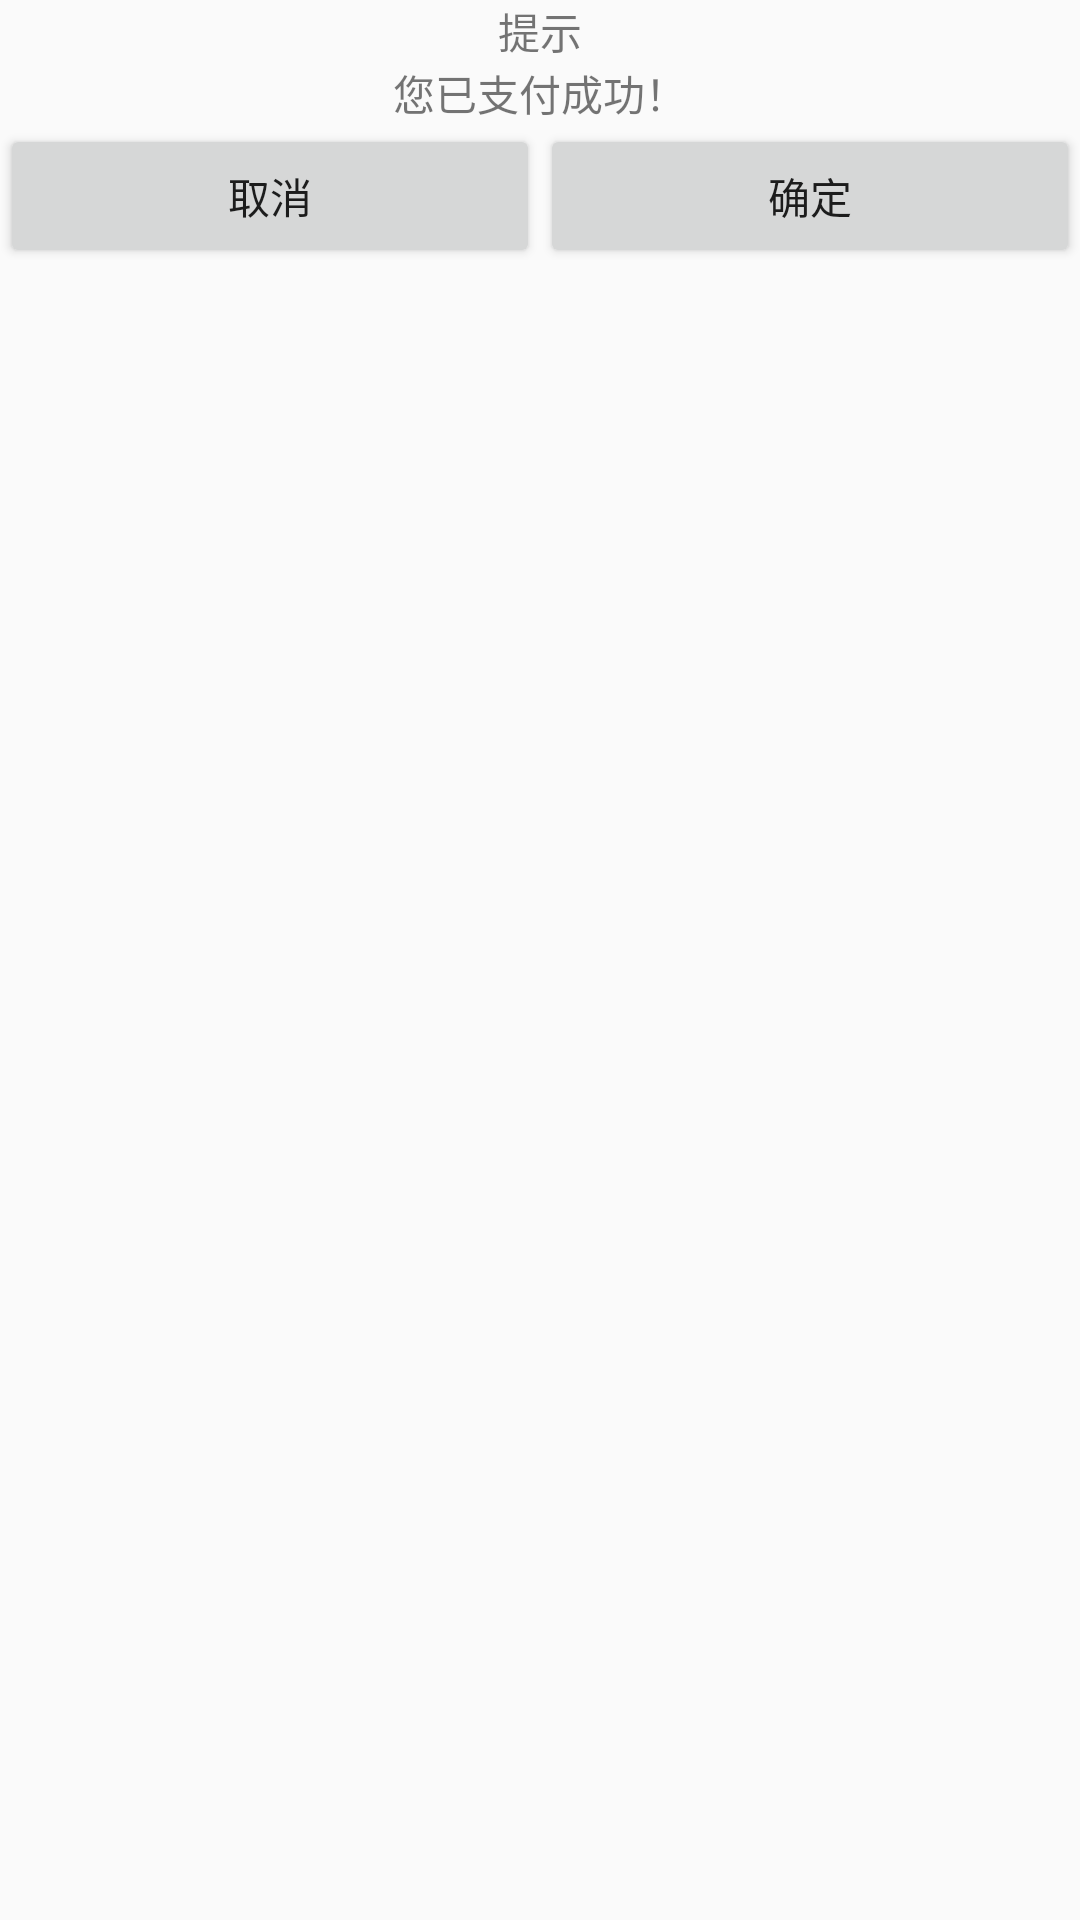

Reconstruct the res/layout file that produces this screen, plus the resources it refers to.
<!-- AndroidManifest.xml: application theme AppTheme -->
<!-- res/layout/confirm_dialog.xml -->
<?xml version="1.0" encoding="utf-8"?>
<LinearLayout xmlns:android="http://schemas.android.com/apk/res/android"
    android:layout_width="match_parent"
    android:layout_height="match_parent"
    android:orientation="vertical">

    <TextView
        android:layout_width="match_parent"
        android:layout_height="wrap_content"
        android:layout_gravity="center"
        android:gravity="center"
        android:text="提示" />
    <TextView
        android:layout_width="match_parent"
        android:layout_height="wrap_content"
        android:layout_gravity="center"
        android:gravity="center"
        android:text="您已支付成功！"
        />
    <LinearLayout
        android:layout_width="match_parent"
        android:orientation="horizontal"
        android:layout_height="wrap_content">
        <Button
            android:layout_width="0dp"
            android:layout_height="wrap_content"
            android:layout_weight="1"
            android:text="取消"
            android:id="@+id/confim_cancel"
            />
        <Button
            android:layout_width="0dp"
            android:layout_height="wrap_content"
            android:layout_weight="1"
            android:text="确定"
            android:id="@+id/confirm"
            />
    </LinearLayout>
</LinearLayout>
<!-- resources referenced by this layout -->
<resources>
  <style name="AppTheme" parent="Theme.AppCompat.Light.NoActionBar">
  
      </style>
</resources>
